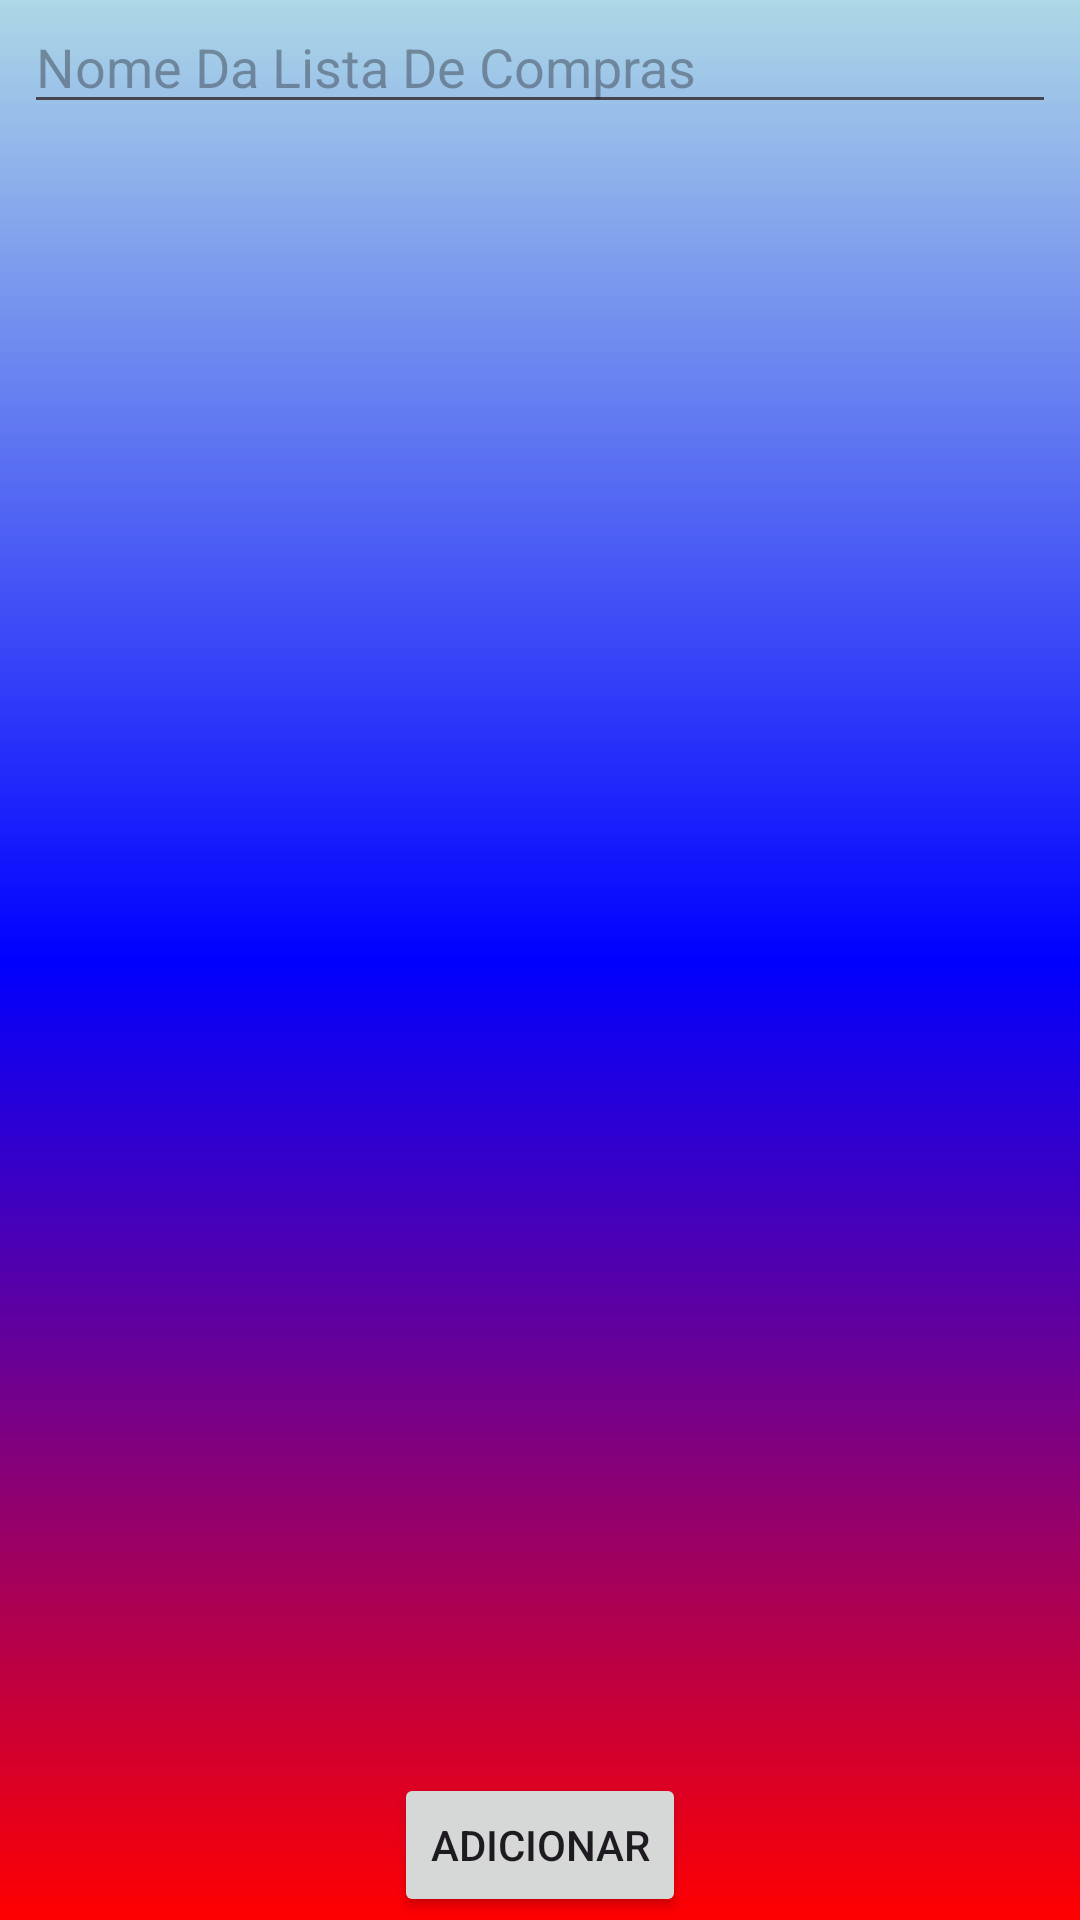

Android layout source for this screen:
<!-- AndroidManifest.xml: application theme Theme.ComprasAndroid -->
<!-- res/layout/activity_cadastrar_lista_compras.xml -->
<?xml version="1.0" encoding="utf-8"?>
<androidx.constraintlayout.widget.ConstraintLayout xmlns:android="http://schemas.android.com/apk/res/android"
    xmlns:app="http://schemas.android.com/apk/res-auto"
    xmlns:tools="http://schemas.android.com/tools"
    android:layout_width="match_parent"
    android:layout_height="match_parent"
    android:background="@drawable/background"
    tools:context=".CadastrarListaCompras">

    <EditText
        android:id="@+id/NomeListaCompras"
        android:layout_width="0dp"
        android:layout_height="wrap_content"
        android:layout_marginStart="8dp"
        android:layout_marginEnd="8dp"
        android:ems="10"
        android:hint="Nome Da Lista De Compras"
        android:inputType="text"
        app:layout_constraintEnd_toEndOf="parent"
        app:layout_constraintStart_toStartOf="parent"
        app:layout_constraintTop_toTopOf="parent" />

    <Button
        android:id="@+id/AdicionarListaComprasButton"
        android:layout_width="wrap_content"
        android:layout_height="wrap_content"
        android:layout_marginBottom="1dp"
        android:text="Adicionar"
        app:layout_constraintBottom_toBottomOf="parent"
        app:layout_constraintEnd_toEndOf="parent"
        app:layout_constraintStart_toStartOf="parent" />

</androidx.constraintlayout.widget.ConstraintLayout>
<!-- resources referenced by this layout -->
<resources>
  <!-- drawable background (drawable) -->
  <?xml version="1.0" encoding="utf-8"?>
  <shape xmlns:android="http://schemas.android.com/apk/res/android">
  
          <gradient
              android:startColor="@color/red"
              android:centerColor="@color/blue"
              android:endColor="@color/blue_light"
              android:angle="90"
              />
  </shape>
  <style name="Theme.ComprasAndroid" parent="Base.Theme.ComprasAndroid" />
  <color name="red">#FF0000</color>
  <color name="blue">#0000FF</color>
  <color name="blue_light">#ADD8E6</color>
  <style name="Base.Theme.ComprasAndroid" parent="Theme.Material3.DayNight.NoActionBar">
          
          
      </style>
</resources>
